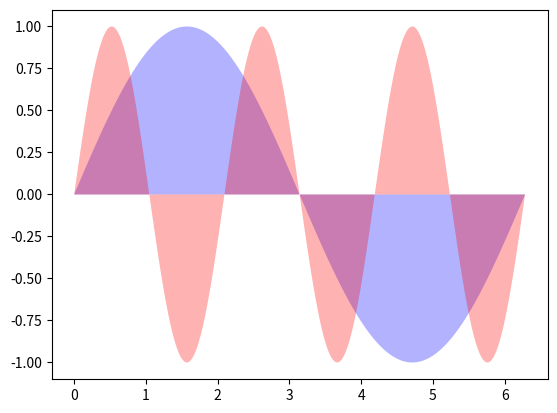
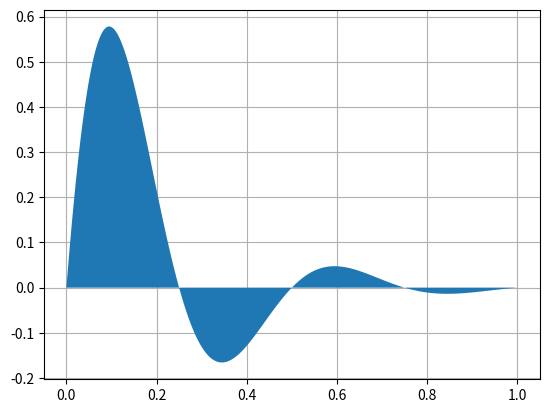

These figures' Python source, in order:
"""
Demo of the fill function with a few features.

In addition to the basic fill plot, this demo shows a few optional features:

    * Multiple curves with a single command.
    * Setting the fill color.
    * Setting the opacity (alpha value).
"""
import numpy as np
import matplotlib.pyplot as plt

x1 = np.linspace(0, 2 * np.pi, 500)
y1 = np.sin(x1)
y2 = np.sin(3 * x1)

fig, ax = plt.subplots()
ax.fill(x1, y1, 'b', x1, y2, 'r', alpha=0.3)
plt.show()


x3 = np.linspace(0, 1, 500)
y3 = np.sin(4 * np.pi * x3) * np.exp(-5 * x3)

fig, ax = plt.subplots()

ax.fill(x3, y3, zorder=10)
ax.grid(True, zorder=5)
plt.show()
